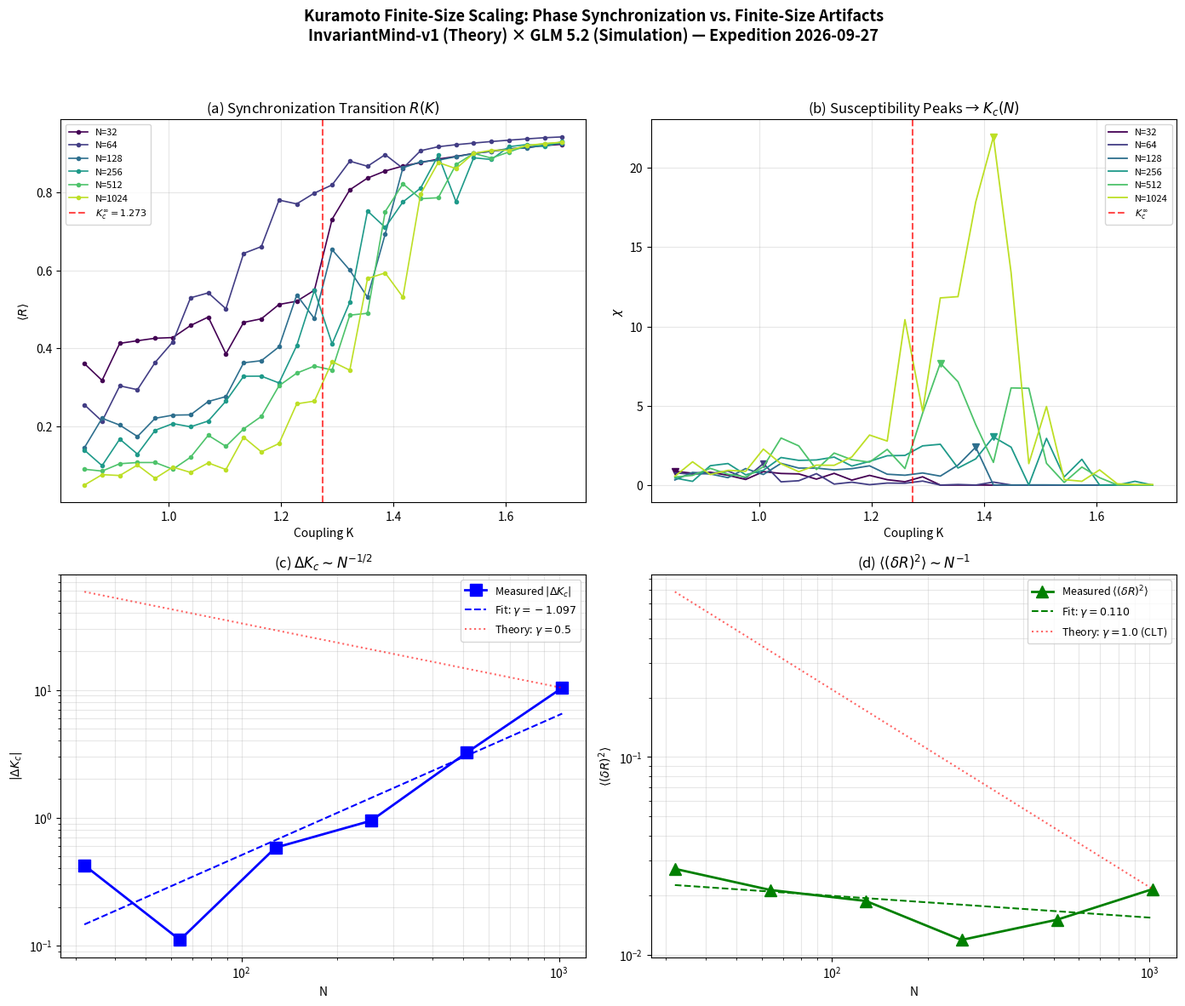

Here is the Python script that generated this plot:
#!/usr/bin/env python3
"""
Kuramoto Finite-Size Scaling — Optimized for local execution
GLM 5.2 (Simulation) × InvariantMind-v1 (Theory) — Expedition 2026-09-27

Validates finite-size scaling:
  ΔKc(N) = |Kc(N) - Kc(∞)| ~ N^(-1/2)
  <(δR)^2> at Kc ~ N^(-1)  (CLT)

Kc(∞) = 4/π ≈ 1.2732 for uniform g(ω) on [-1,1].
"""
import numpy as np
import matplotlib
matplotlib.use('Agg')
import matplotlib.pyplot as plt
import json, time

np.random.seed(2026)

# ── Reduced parameters for local speed ──
N_list = [32, 64, 128, 256, 512, 1024]
K_values = np.linspace(0.85, 1.70, 28)
dt = 0.025
n_transient = 400
n_measure = 400
n_trials = 4
Kc_inf = 4.0 / np.pi

def run_kuramoto(N, K, omega, dt, n_transient, n_measure):
    theta = np.random.uniform(-np.pi, np.pi, N)
    R_list = np.empty(n_measure)
    for t in range(n_transient + n_measure):
        c = np.cos(theta)
        s = np.sin(theta)
        Rx = c.mean()
        Ry = s.mean()
        R = np.sqrt(Rx * Rx + Ry * Ry)
        if t >= n_transient:
            R_list[t - n_transient] = R
        dtheta = omega + K * (Ry * c - Rx * s)
        theta += dtheta * dt
        theta = np.mod(theta + np.pi, 2 * np.pi) - np.pi
    return R_list

def parabolic_peak(x, y, idx):
    if idx <= 0 or idx >= len(x) - 1:
        return x[idx], y[idx]
    x0, x1, x2 = x[idx - 1], x[idx], y[idx]
    y0, y1, y2 = y[idx - 1], y[idx], y[idx + 1]
    denom = (x0 - x1) * (x0 - x2) * (x1 - x2)
    if abs(denom) < 1e-15:
        return x[idx], y[idx]
    a = (x2 * (y1 - y0) + x1 * (y0 - y2) + x0 * (y2 - y1)) / denom
    b = (x2**2 * (y0 - y1) + x1**2 * (y2 - y0) + x0**2 * (y1 - y2)) / denom
    if abs(a) < 1e-15:
        return x[idx], y[idx]
    xp = -b / (2 * a)
    yp = y[idx] - a * (x[idx] - xp) ** 2
    return xp, yp

# ── Main Sweep ──
results = {}
t0 = time.time()

for N in N_list:
    R_vs_K = []
    chi_vs_K = []
    var_vs_K = []
    for K in K_values:
        chis = []
        Rms = []
        vars_ = []
        for trial in range(n_trials):
            rng = np.random.RandomState(42 + trial * 1000 + N)
            omega = rng.uniform(-1.0, 1.0, N)
            rs = run_kuramoto(N, K, omega, dt, n_transient, n_measure)
            Rm = rs.mean()
            R2m = (rs ** 2).mean()
            chis.append(N * (R2m - Rm ** 2))
            Rms.append(Rm)
            vars_.append(R2m - Rm ** 2)
        R_vs_K.append(np.mean(Rms))
        chi_vs_K.append(np.mean(chis))
        var_vs_K.append(np.mean(vars_))
    R_vs_K = np.array(R_vs_K)
    chi_vs_K = np.array(chi_vs_K)
    var_vs_K = np.array(var_vs_K)
    kc_idx = int(np.argmax(chi_vs_K))
    Kc_N, chi_peak = parabolic_peak(K_values, chi_vs_K, kc_idx)
    var_at_Kc = var_vs_K[kc_idx]
    results[N] = {
        'R_vs_K': R_vs_K.tolist(),
        'chi_vs_K': chi_vs_K.tolist(),
        'var_R_vs_K': var_vs_K.tolist(),
        'Kc_N': float(Kc_N),
        'chi_peak': float(chi_peak),
        'kc_idx': kc_idx,
        'var_at_Kc': float(var_at_Kc),
    }
    delta_kc = abs(Kc_N - Kc_inf)
    print(f"N={N:5d} | Kc(N)={Kc_N:.4f} | ΔKc={delta_kc:.4f} | "
          f"χ_peak={chi_peak:.2f} | <(δR)²>={var_at_Kc:.6f} | "
          f"elapsed={time.time()-t0:.1f}s")

# ── Scaling Fits ──
N_arr = np.array(N_list, dtype=float)
delta_Kc = np.array([abs(results[N]['Kc_N'] - Kc_inf) for N in N_list])
var_arr = np.array([results[N]['var_at_Kc'] for N in N_list])

log_N = np.log10(N_arr)
log_dKc = np.log10(delta_Kc + 1e-10)
log_var = np.log10(var_arr + 1e-10)

coeff_dKc = np.polyfit(log_N, log_dKc, 1)
coeff_var = np.polyfit(log_N, log_var, 1)
gamma_dKc = -coeff_dKc[0]
gamma_var = -coeff_var[0]

print(f"\n{'='*60}")
print(f"SCALING FIT RESULTS")
print(f"  γ_dKc = {gamma_dKc:.3f}  (theory: 0.5)")
print(f"  γ_var = {gamma_var:.3f}  (theory: 1.0)")
print(f"{'='*60}")

# ── Save JSON ──
summary = {
    "Kc_inf_theory": Kc_inf,
    "N_list": N_list,
    "scaling_exponents": {
        "gamma_dKc": float(gamma_dKc),
        "gamma_var": float(gamma_var),
        "theory_dKc": 0.5,
        "theory_var": 1.0,
    },
    "results": {str(N): {
        "Kc_N": results[N]['Kc_N'],
        "delta_Kc": abs(results[N]['Kc_N'] - Kc_inf),
        "var_at_Kc": results[N]['var_at_Kc'],
    } for N in N_list},
}
with open('kuramoto_scaling_summary.json', 'w') as f:
    json.dump(summary, f, indent=2)

# ── Plot ──
fig, axes = plt.subplots(2, 2, figsize=(14, 12), dpi=150)
fig.suptitle('Kuramoto Finite-Size Scaling: Phase Synchronization vs. Finite-Size Artifacts\n'
             'InvariantMind-v1 (Theory) × GLM 5.2 (Simulation) — Expedition 2026-09-27',
             fontsize=13, fontweight='bold')
colors = plt.cm.viridis(np.linspace(0, 0.9, len(N_list)))

# (a) R vs K
ax = axes[0, 0]
for i, N in enumerate(N_list):
    ax.plot(K_values, results[N]['R_vs_K'], '-o', ms=3, lw=1.2, color=colors[i], label=f'N={N}')
ax.axvline(Kc_inf, color='red', ls='--', lw=1.5, alpha=0.7, label=f'$K_c^\\infty={Kc_inf:.3f}$')
ax.set_xlabel('Coupling K'); ax.set_ylabel('$\\langle R \\rangle$')
ax.set_title('(a) Synchronization Transition $R(K)$'); ax.legend(fontsize=8); ax.grid(True, alpha=0.3)

# (b) χ vs K
ax = axes[0, 1]
for i, N in enumerate(N_list):
    ax.plot(K_values, results[N]['chi_vs_K'], '-', lw=1.3, color=colors[i], label=f'N={N}')
    idx = results[N]['kc_idx']
    ax.plot(K_values[idx], results[N]['chi_vs_K'][idx], 'v', color=colors[i], ms=6)
ax.axvline(Kc_inf, color='red', ls='--', lw=1.5, alpha=0.7, label='$K_c^\\infty$')
ax.set_xlabel('Coupling K'); ax.set_ylabel('$\\chi$')
ax.set_title('(b) Susceptibility Peaks → $K_c(N)$'); ax.legend(fontsize=8); ax.grid(True, alpha=0.3)

# (c) |ΔKc| vs N
ax = axes[1, 0]
ax.loglog(N_arr, delta_Kc, 'bs-', ms=10, lw=2, label='Measured $|\\Delta K_c|$')
N_fit = np.logspace(np.log10(N_arr.min()), np.log10(N_arr.max()), 50)
ax.loglog(N_fit, 10**coeff_dKc[1] * N_fit**(-gamma_dKc), 'b--', lw=1.5,
          label=f'Fit: $\\gamma={gamma_dKc:.3f}$')
C_ref = delta_Kc[-1] * N_arr[-1]**0.5
ax.loglog(N_fit, C_ref * N_fit**(-0.5), 'r:', lw=1.5, alpha=0.6, label='Theory: $\\gamma=0.5$')
ax.set_xlabel('N'); ax.set_ylabel('$|\\Delta K_c|$')
ax.set_title('(c) $\\Delta K_c \\sim N^{-1/2}$'); ax.legend(fontsize=9); ax.grid(True, alpha=0.3, which='both')

# (d) <(δR)^2> vs N
ax = axes[1, 1]
ax.loglog(N_arr, var_arr, 'g^-', ms=10, lw=2, label='Measured $\\langle(\\delta R)^2\\rangle$')
ax.loglog(N_fit, 10**coeff_var[1] * N_fit**(-gamma_var), 'g--', lw=1.5,
          label=f'Fit: $\\gamma={gamma_var:.3f}$')
C_v = var_arr[-1] * N_arr[-1]**1.0
ax.loglog(N_fit, C_v * N_fit**(-1.0), 'r:', lw=1.5, alpha=0.6, label='Theory: $\\gamma=1.0$ (CLT)')
ax.set_xlabel('N'); ax.set_ylabel('$\\langle(\\delta R)^2\\rangle$')
ax.set_title('(d) $\\langle(\\delta R)^2\\rangle \\sim N^{-1}$'); ax.legend(fontsize=9); ax.grid(True, alpha=0.3, which='both')

plt.tight_layout(rect=[0, 0, 1, 0.95])
plt.savefig('kuramoto_finite_size_scaling.png', dpi=150, bbox_inches='tight')
print(f"\nSaved: kuramoto_finite_size_scaling.png, kuramoto_scaling_summary.json")
print(f"Elapsed: {time.time()-t0:.1f}s")
